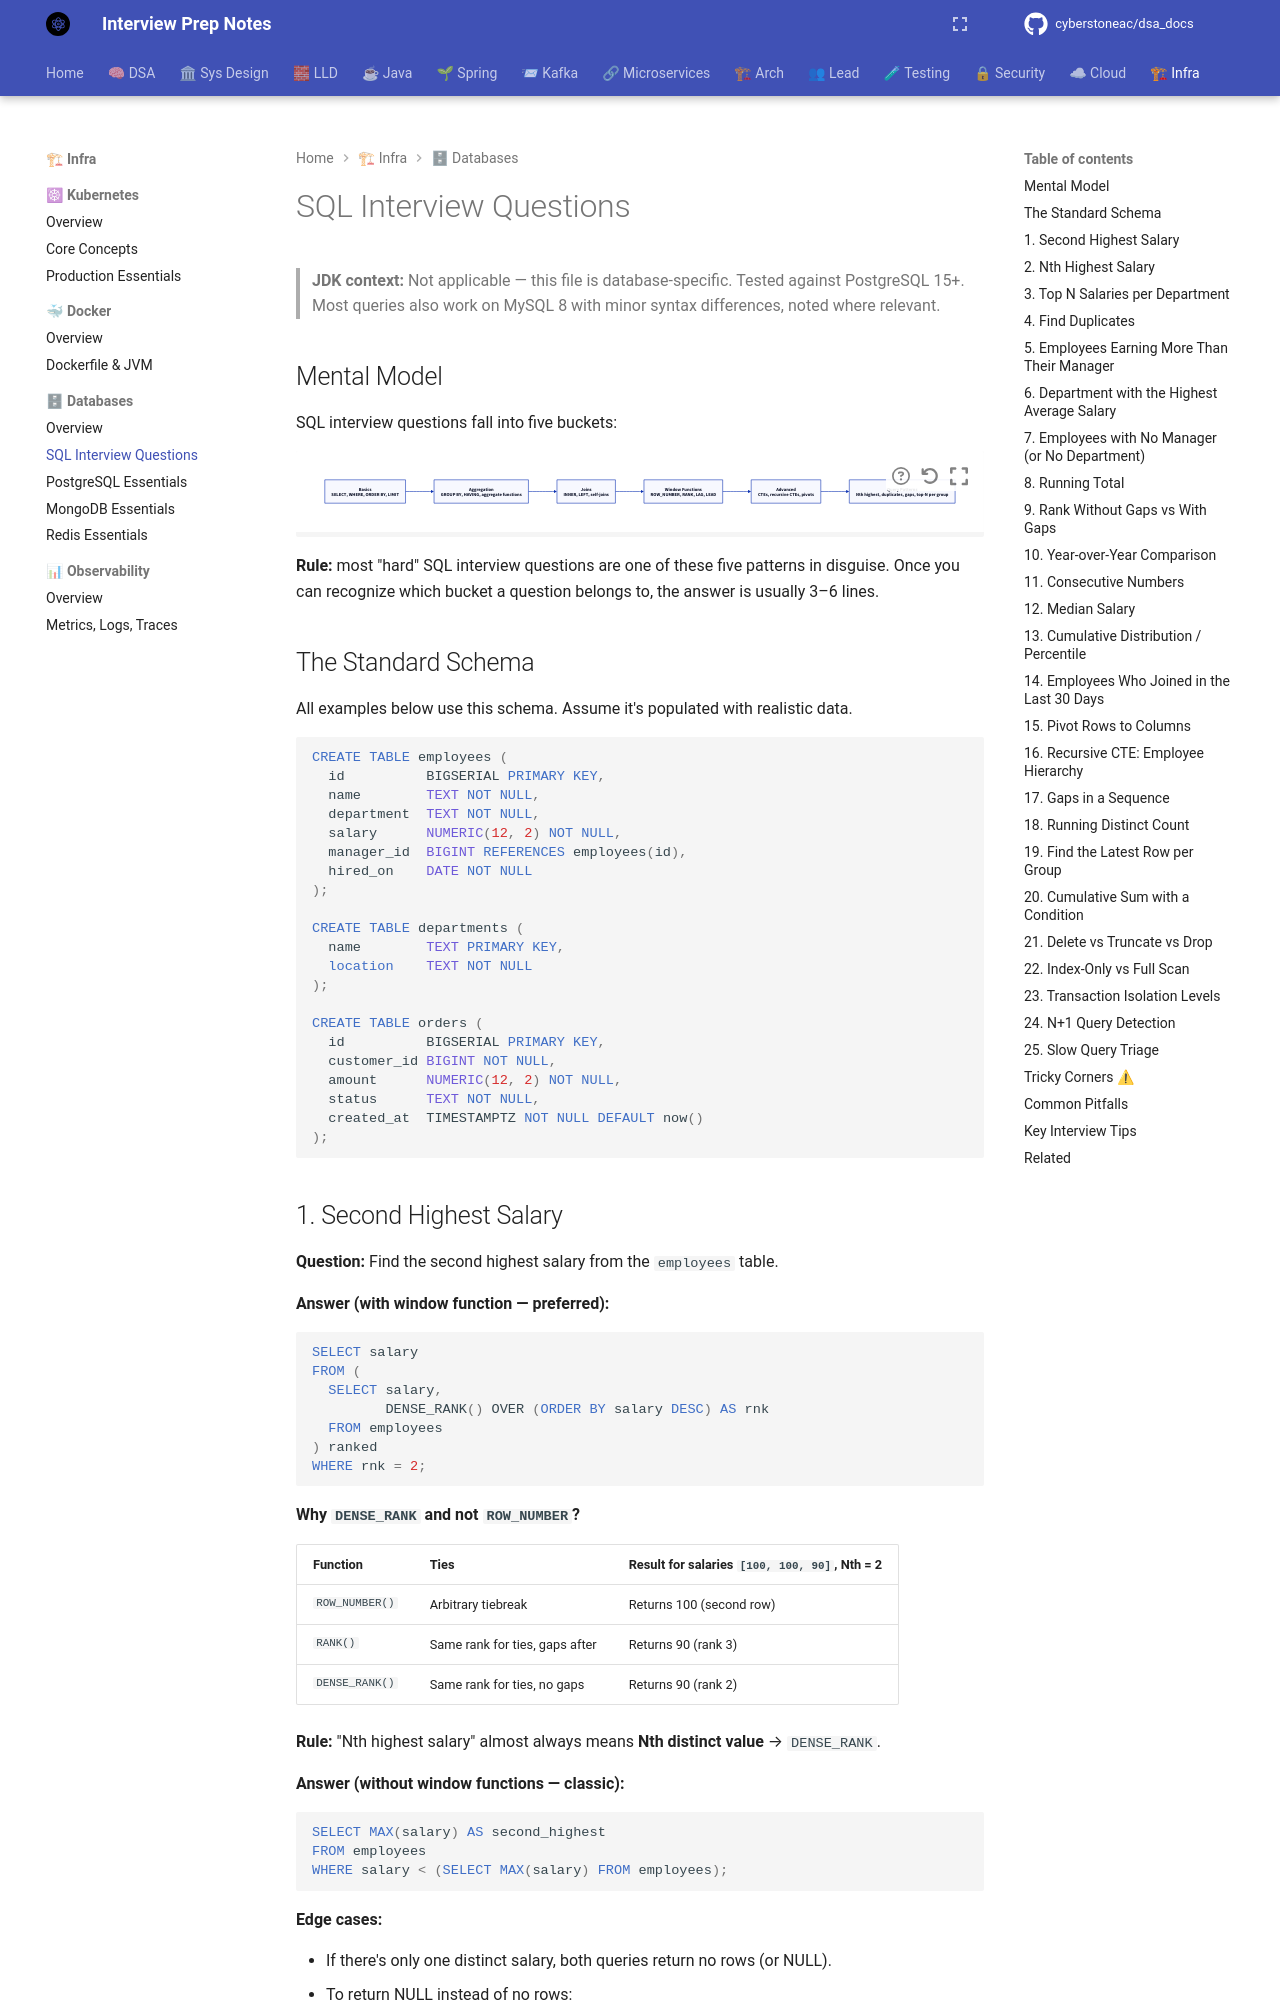

repository: cyberstoneac/dsa_docs · page: databases/sql-interview-questions/index.html · generator: mkdocs

# SQL Interview Questions

> **JDK context:** Not applicable — this file is database-specific. Tested against PostgreSQL 15+. Most queries also work on MySQL 8 with minor syntax differences, noted where relevant.

## Mental Model

SQL interview questions fall into five buckets:

```d2
direction: right

basics: "Basics\nSELECT, WHERE, ORDER BY, LIMIT"
aggregation: "Aggregation\nGROUP BY, HAVING, aggregate functions"
joins: "Joins\nINNER, LEFT, self-joins"
windows: "Window Functions\nROW_NUMBER, RANK, LAG, LEAD"
advanced: "Advanced\nCTEs, recursive CTEs, pivots"
coalesce: "Query Patterns\nNth highest, duplicates, gaps, top-N per group"

basics -> aggregation
aggregation -> joins
joins -> windows
windows -> advanced
advanced -> coalesce
```

**Rule:** most "hard" SQL interview questions are one of these five patterns in disguise. Once you can recognize which bucket a question belongs to, the answer is usually 3–6 lines.

## The Standard Schema

All examples below use this schema. Assume it's populated with realistic data.

```sql
CREATE TABLE employees (
  id          BIGSERIAL PRIMARY KEY,
  name        TEXT NOT NULL,
  department  TEXT NOT NULL,
  salary      NUMERIC(12, 2) NOT NULL,
  manager_id  BIGINT REFERENCES employees(id),
  hired_on    DATE NOT NULL
);

CREATE TABLE departments (
  name        TEXT PRIMARY KEY,
  location    TEXT NOT NULL
);

CREATE TABLE orders (
  id          BIGSERIAL PRIMARY KEY,
  customer_id BIGINT NOT NULL,
  amount      NUMERIC(12, 2) NOT NULL,
  status      TEXT NOT NULL,
  created_at  TIMESTAMPTZ NOT NULL DEFAULT now()
);
```
